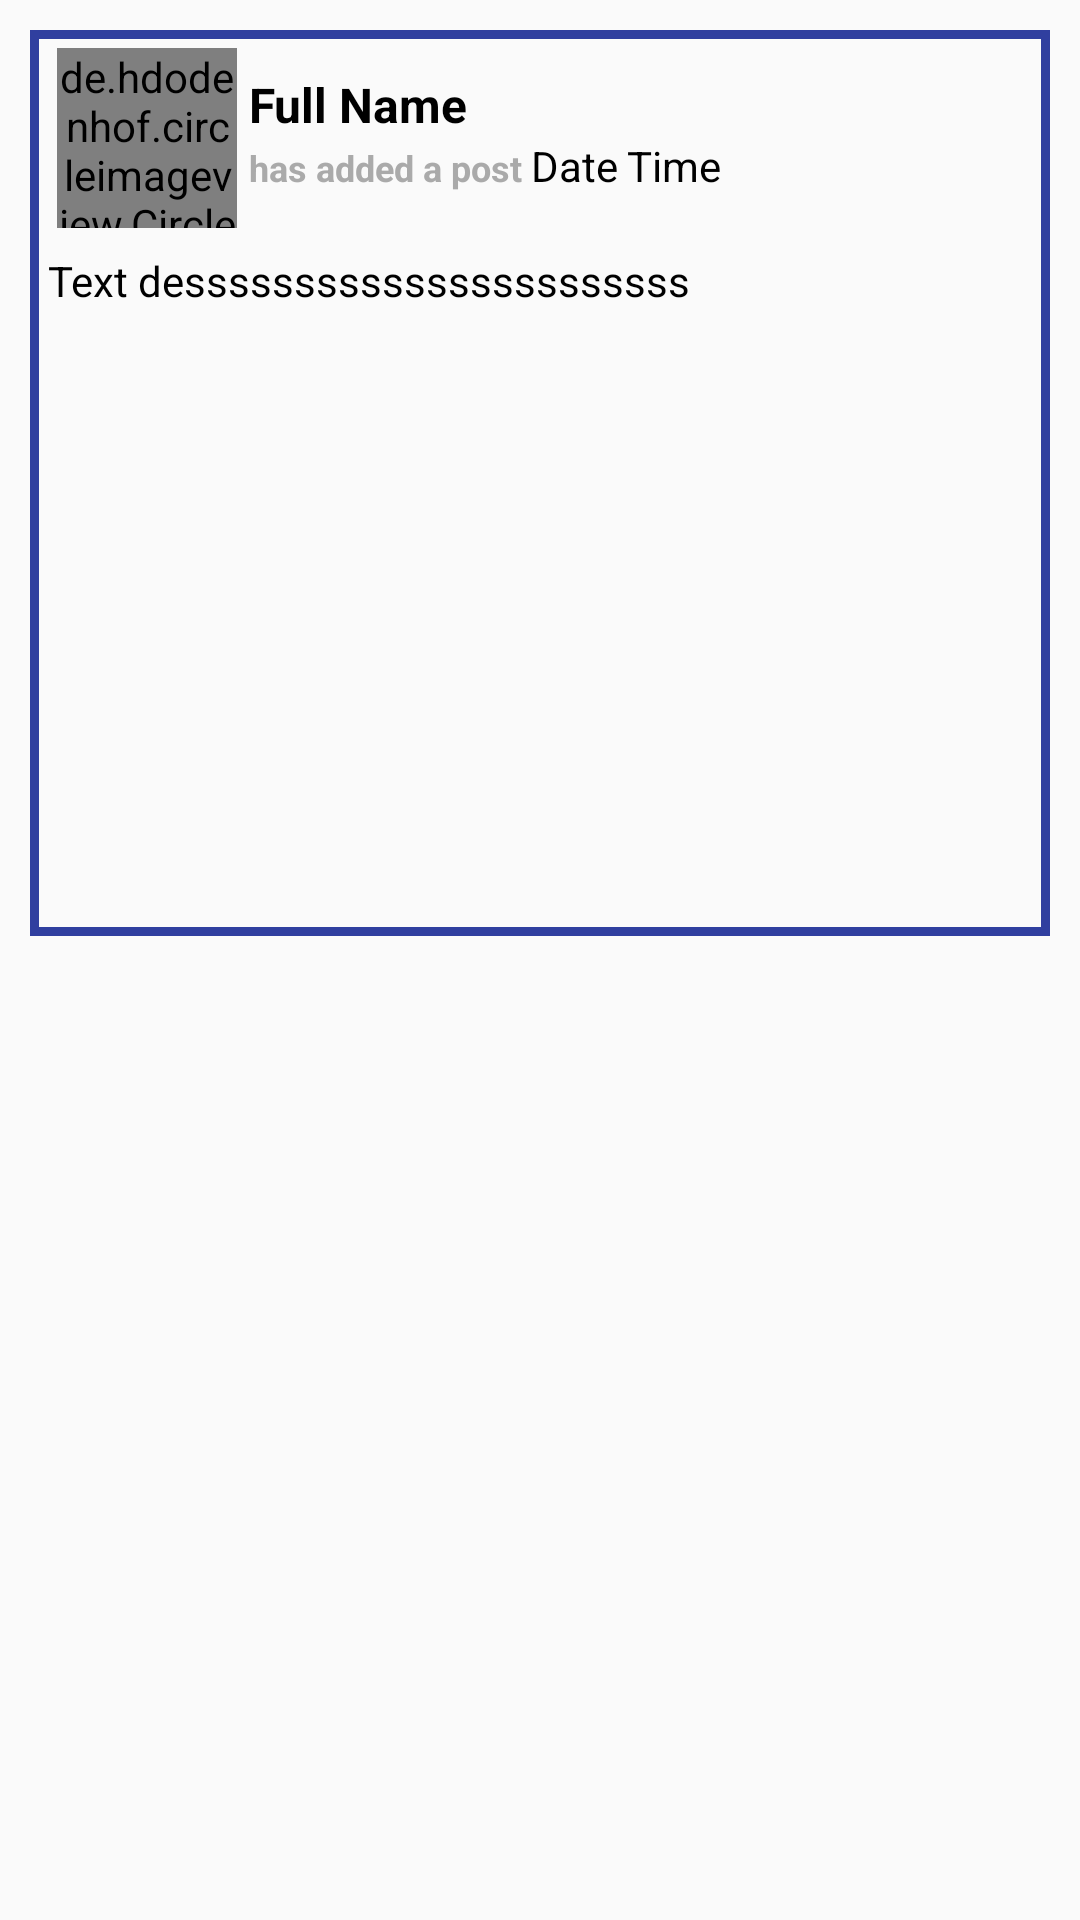

Layout XML and referenced resources for this Android screen:
<!-- AndroidManifest.xml: application theme AppTheme -->
<!-- res/layout/all_post_layout.xml -->
<?xml version="1.0" encoding="utf-8"?>
<RelativeLayout xmlns:android="http://schemas.android.com/apk/res/android"
    android:layout_width="match_parent" android:layout_height="wrap_content">

    <LinearLayout
        android:layout_width="match_parent"
        android:layout_height="wrap_content"
        android:orientation="vertical"
        android:layout_marginTop="10dp"
        android:layout_marginLeft="10dp"
        android:layout_marginRight="10dp"
        android:layout_marginBottom="4dp"
        android:background="@drawable/post_border">
        <LinearLayout
            android:layout_width="match_parent"
            android:layout_height="wrap_content"
            android:layout_marginTop="1dp"
            android:padding="5dp"
            android:orientation="horizontal">

            <de.hdodenhof.circleimageview.CircleImageView
                android:id="@+id/post_profile_image"
                android:layout_width="60dp"
                android:layout_height="60dp"
                android:src="@drawable/profile"
                android:scaleType="centerCrop"
                android:layout_marginLeft="4dp"/>
            <LinearLayout
                android:layout_width="match_parent"
                android:layout_height="wrap_content"
                android:orientation="vertical">
            <TextView
                android:id="@+id/post_profile_name"
                android:layout_width="wrap_content"
                android:layout_height="wrap_content"
                android:layout_marginLeft="4dp"
                android:layout_marginTop="8dp"
                android:textSize="16sp"
                android:textStyle="bold"
                android:textColor="@android:color/black"
                android:text="Full Name"/>
                <LinearLayout
                    android:layout_width="match_parent"
                    android:layout_height="wrap_content"
                    android:orientation="horizontal">
                <TextView
                    android:layout_width="wrap_content"
                    android:layout_height="wrap_content"
                    android:layout_marginLeft="4dp"
                    android:textSize="12sp"
                    android:textStyle="bold"
                    android:textColor="@android:color/darker_gray"
                    android:text="has added a post"/>
                <TextView
                    android:id="@+id/post_profile_date"
                    android:layout_width="wrap_content"
                    android:layout_height="wrap_content"
                    android:layout_marginLeft="3dp"
                    android:textSize="14sp"
                    android:textColor="@android:color/black"
                    android:text="Date"/>
                <TextView
                    android:id="@+id/post_profile_time"
                    android:layout_width="wrap_content"
                    android:layout_height="wrap_content"
                    android:layout_marginLeft="3dp"
                    android:textSize="14sp"
                    android:textColor="@android:color/black"
                    android:text="Time"/>
                </LinearLayout>
            </LinearLayout>
        </LinearLayout>

        <TextView
            android:id="@+id/post_profile_desc"
            android:layout_width="match_parent"
            android:layout_height="wrap_content"
            android:layout_marginLeft="3dp"
            android:layout_marginRight="3dp"
            android:padding="3dp"
            android:text="Text desssssssssssssssssssssss"
            android:textColor="@android:color/black"
            android:textSize="14sp" />

        <ImageView
            android:id="@+id/post_image"
            android:layout_width="match_parent"
            android:layout_height="200dp"
            android:layout_margin="3dp"
            android:adjustViewBounds="true"
            android:scaleType="fitCenter"
            android:src="@drawable/select_image" />
    </LinearLayout>
</RelativeLayout>
<!-- resources referenced by this layout -->
<resources>
  <!-- drawable post_border (drawable) -->
  <?xml version="1.0" encoding="utf-8"?>
  <shape xmlns:android="http://schemas.android.com/apk/res/android">
  
      <stroke android:width="3dp"
          android:color="@color/colorPrimaryDark"></stroke>
  </shape>
  <style name="AppTheme" parent="Theme.AppCompat.Light.NoActionBar">
          
          <item name="colorPrimary">@color/colorPrimary</item>
          <item name="colorPrimaryDark">@color/colorPrimaryDark</item>
          <item name="colorAccent">@color/colorAccent</item>
      </style>
  <color name="colorPrimaryDark">#303F9F</color>
  <color name="colorPrimary">#3f51b5</color>
  <color name="colorAccent">#ff4081</color>
</resources>
